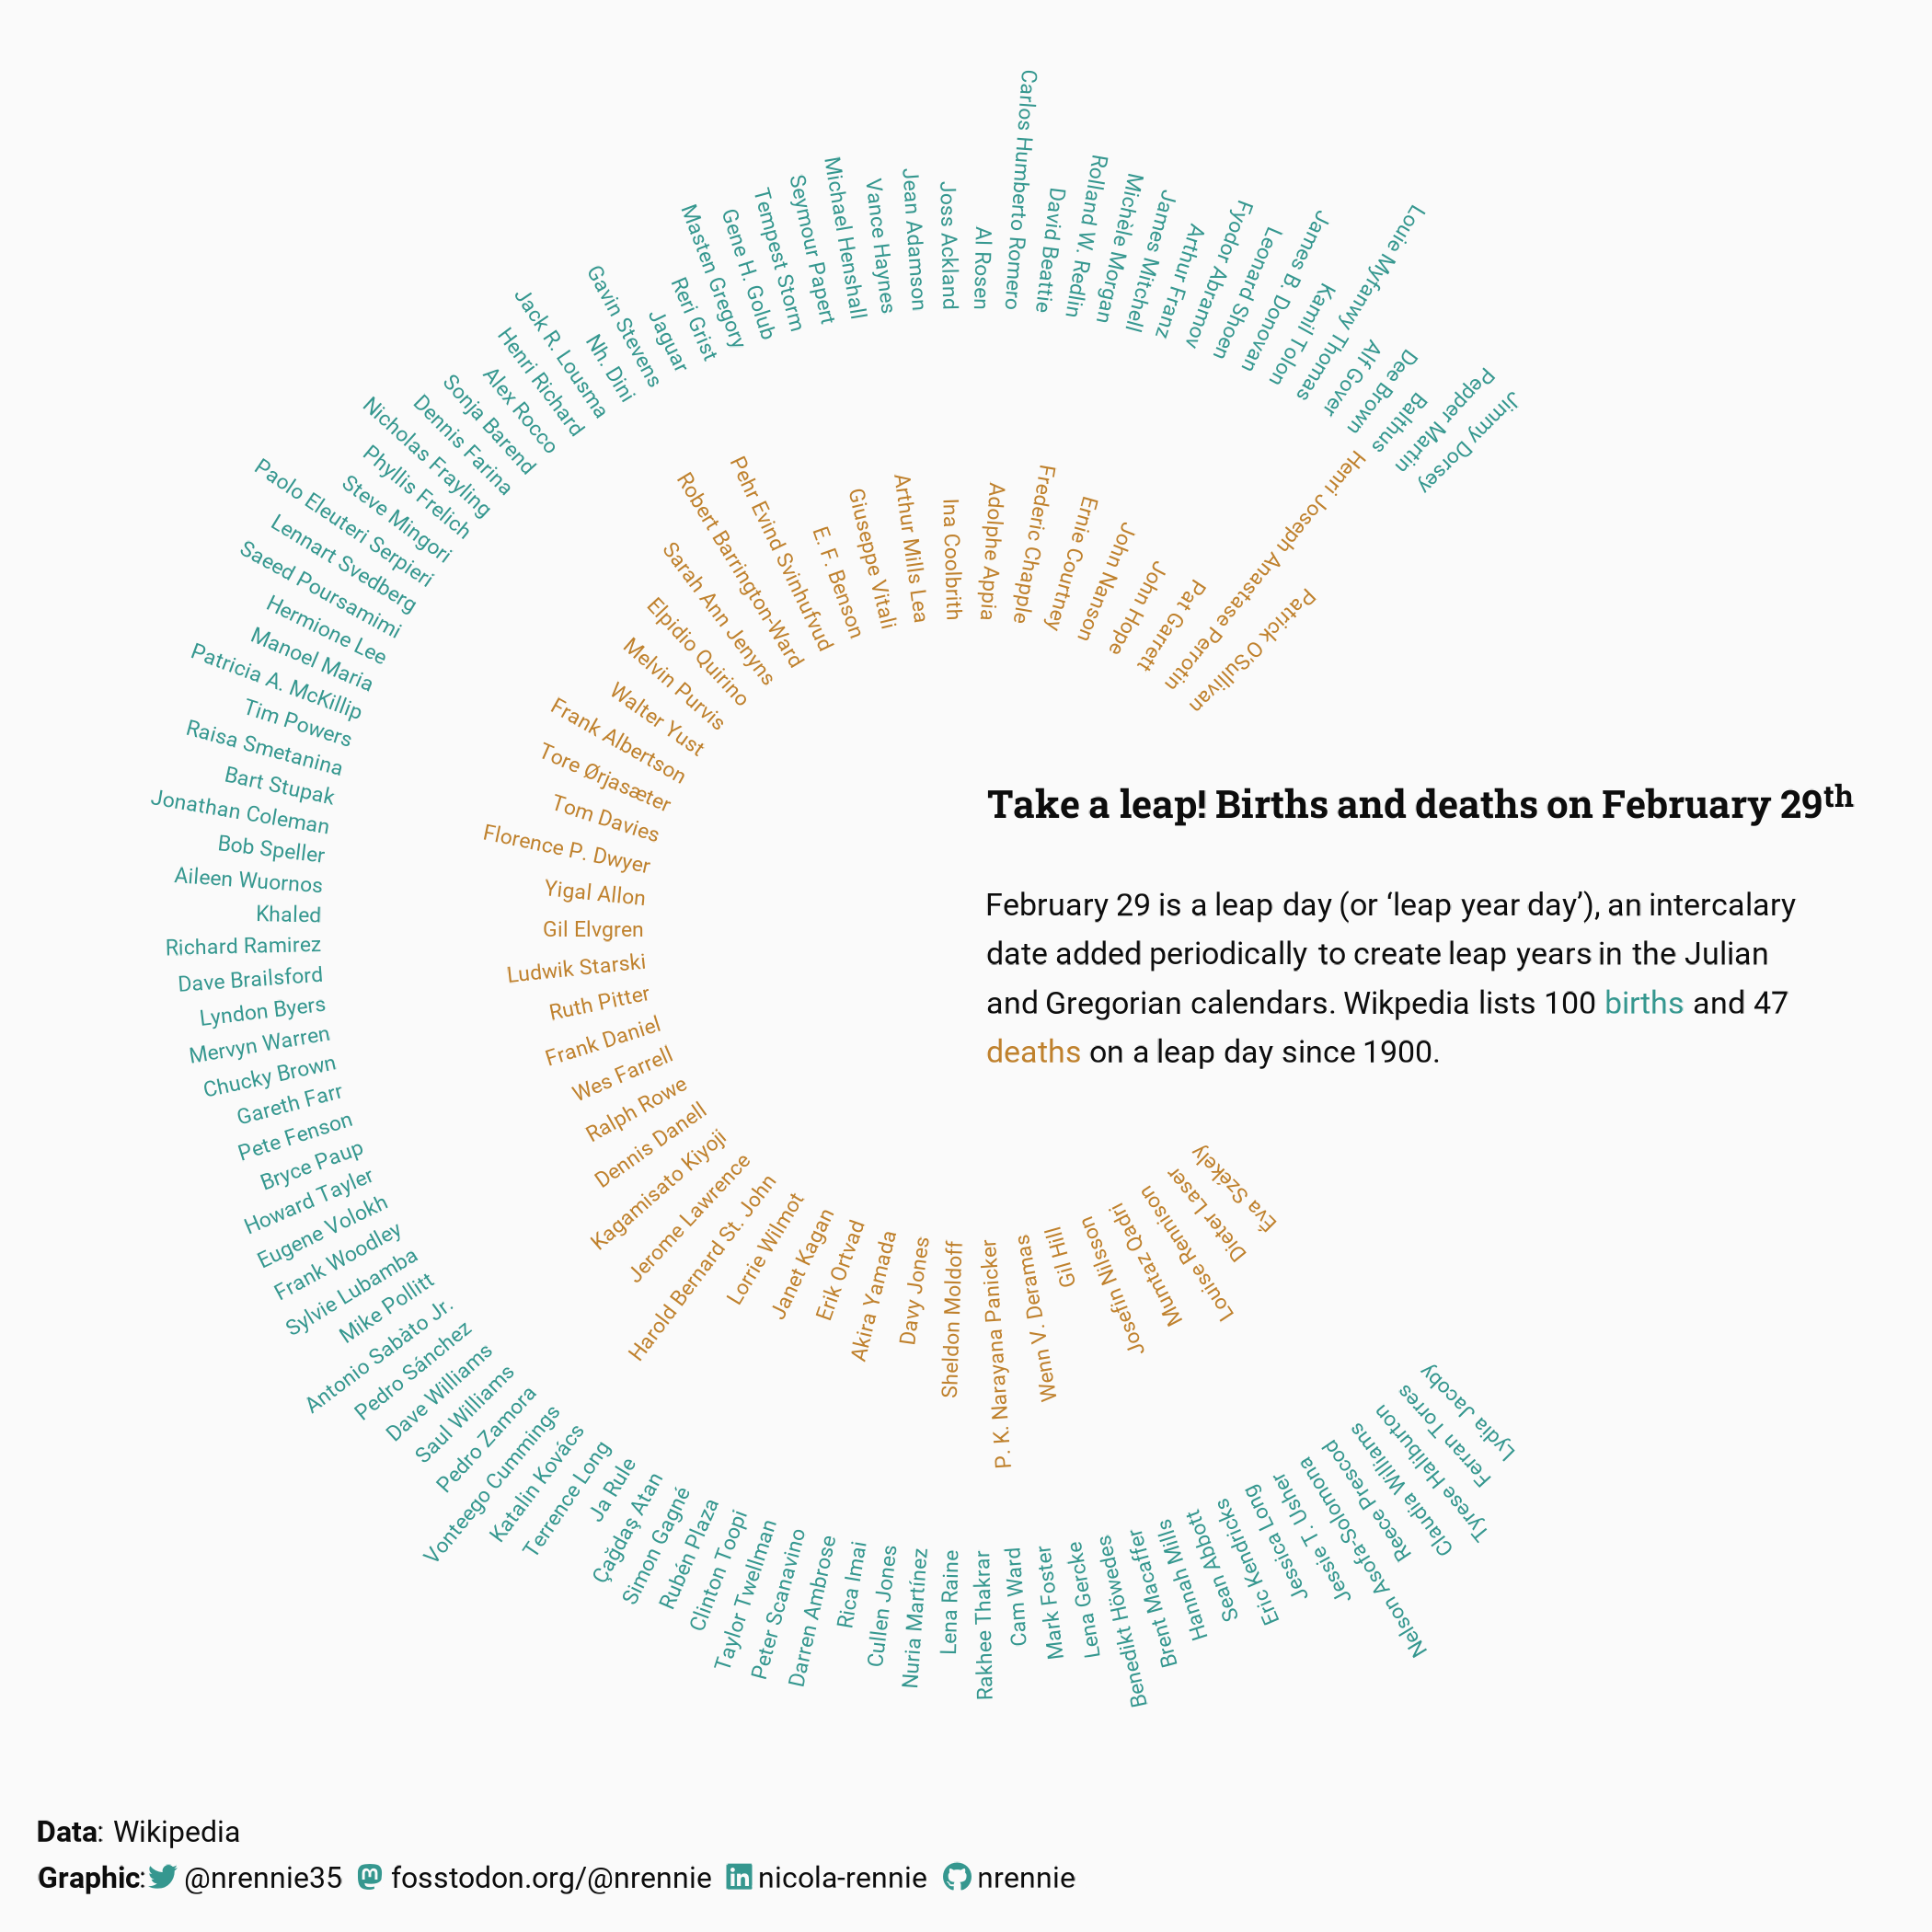

Recreate this plot in R.
# Load packages -----------------------------------------------------------

library(tidyverse)
library(showtext)
library(patchwork)
library(camcorder)
library(ggtext)
library(nrBrand)
library(glue)


# Load data ---------------------------------------------------------------

tuesdata <- tidytuesdayR::tt_load("2024-02-27")
events <- tuesdata$events
births <- tuesdata$births
deaths <- tuesdata$deaths


# Load fonts --------------------------------------------------------------

font_add_google("Roboto", "roboto")
font_add_google("Roboto Slab", "roboto_slab")
showtext_auto()


# Define colours and fonts-------------------------------------------------

bg_col <- "#fafafa"
text_col <- "gray5"
highlight_col <- "#35978f"

body_font <- "roboto"
title_font <- "roboto_slab"


# Data wrangling ----------------------------------------------------------

plot_births <- births |>
  mutate(type = "birth") |>
  rename(year = year_birth) |>
  filter(year >= 1900) |>
  mutate(label = glue("{person} ({str_trim(description)})")) %>%
  mutate(
    theta = seq(pi / 4, (7 / 4) * pi, length.out = nrow(.)),
    x = 6 * cos(theta),
    y = 6 * sin(theta),
    angle = 180 + 360 * (theta / (2 * pi))
  )

plot_deaths <- deaths |>
  mutate(type = "death") |>
  rename(year = year_death) |>
  filter(year >= 1900) |>
  mutate(label = glue("{person} ({str_trim(description)})")) %>%
  mutate(
    theta = seq(pi / 4, (7 / 4) * pi, length.out = nrow(.)),
    x = 3 * cos(theta),
    y = 3 * sin(theta),
    angle = 180 + 360 * (theta / (2 * pi))
  )


# Start recording ---------------------------------------------------------

gg_record(
  dir = file.path("2024", "2024-02-27", "recording"),
  device = "png",
  width = 7,
  height = 7,
  units = "in",
  dpi = 300
)


# Define text -------------------------------------------------------------

social <- nrBrand::social_caption(
  bg_colour = bg_col,
  icon_colour = highlight_col,
  font_colour = text_col,
  font_family = body_font
)
title <- "Take a leap! Births and deaths on February 29<sup>th</sup>"
st <- glue("February 29 is a leap day (or 'leap year day'), an intercalary date
added periodically to create leap years in the Julian and Gregorian calendars. 
Wikpedia lists {nrow(plot_births)}
<span style='color: {highlight_col};'>births</span> and {nrow(plot_deaths)}
<span style='color: #bf812d;'>deaths</span> on a leap day since 1900.")
cap <- paste0(
  "**Data**: Wikipedia<br>**Graphic**:", social
)


# Plot --------------------------------------------------------------------

ggplot() +
  geom_text(
    data = plot_births,
    mapping = aes(
      x = x, y = y, angle = angle, label = person
    ),
    hjust = 1,
    family = body_font,
    size = 6,
    colour = highlight_col
  ) +
  geom_text(
    data = plot_deaths,
    mapping = aes(
      x = x, y = y, angle = angle, label = person
    ),
    hjust = 1,
    family = body_font,
    size = 6,
    colour = "#bf812d"
  ) +
  geom_textbox(
    data = data.frame(x = 0, y = 1.2, label = title),
    mapping = aes(x = x, y = y, label = label),
    hjust = 0,
    colour = text_col,
    family = title_font,
    fontface = "bold",
    lineheight = 0.5,
    fill = "transparent",
    box.colour = "transparent",
    size = 11,
    minwidth = 0.5
  ) +
  geom_textbox(
    data = data.frame(x = 0, y = -0.5, label = st),
    mapping = aes(x = x, y = y, label = label),
    hjust = 0,
    colour = text_col,
    family = body_font,
    lineheight = 0.5,
    fill = "transparent",
    box.colour = "transparent",
    size = 9,
    minwidth = 0.45
  ) +
  scale_x_continuous(limits = c(-8, 8)) +
  scale_y_continuous(limits = c(-8, 8)) +
  labs(caption = cap) +
  theme_void(base_size = 30, base_family = body_font) +
  theme(
    plot.margin = margin(5, 5, 5, 5),
    plot.background = element_rect(fill = bg_col, colour = bg_col),
    panel.background = element_rect(fill = bg_col, colour = bg_col),
    plot.caption = element_textbox_simple(
      colour = text_col,
      hjust = 0,
      halign = 0,
      margin = margin(b = 5, t = -5, l = 5),
      lineheight = 0.5,
      family = body_font
    )
  )


# Save gif ----------------------------------------------------------------

gg_playback(
  name = file.path("2024", "2024-02-27", paste0("20240227", ".gif")),
  first_image_duration = 4,
  last_image_duration = 20,
  frame_duration = .25,
  background = bg_col
)
